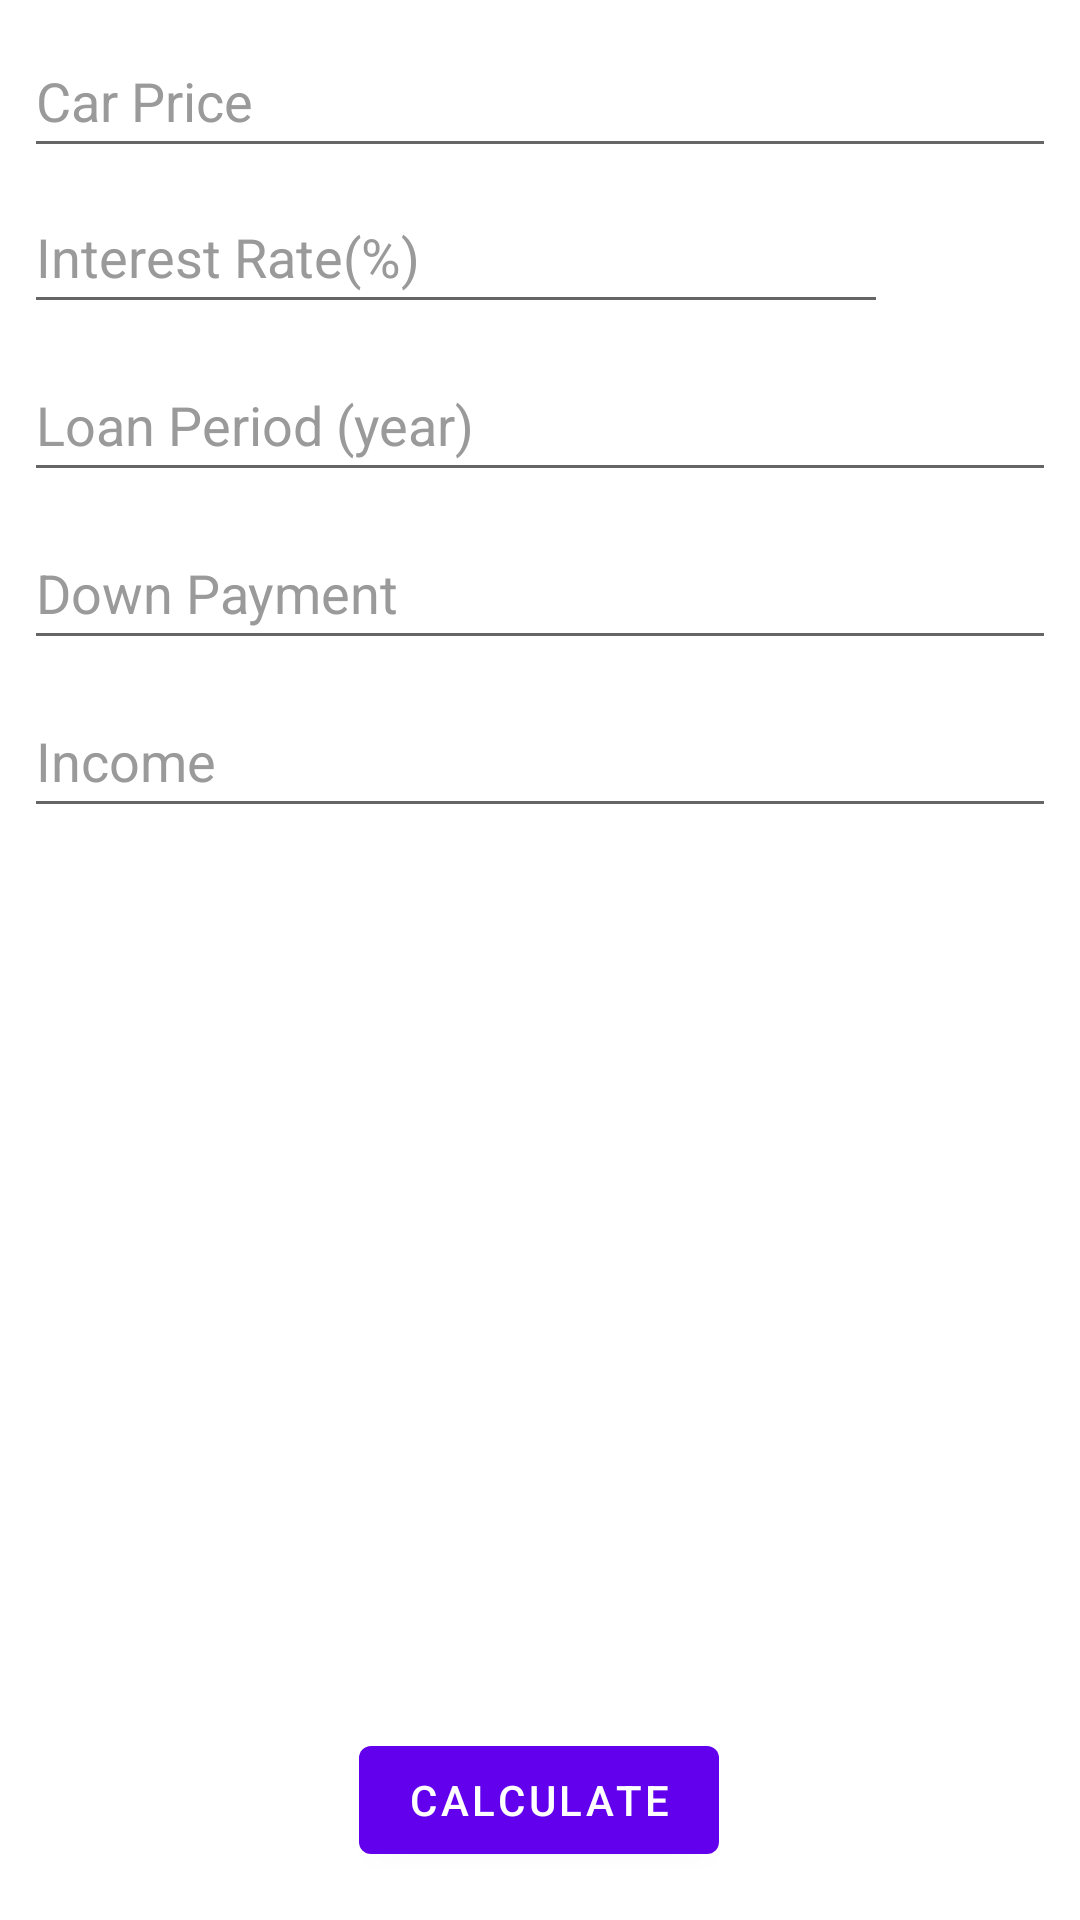

Layout XML and referenced resources for this Android screen:
<!-- AndroidManifest.xml: application theme Theme.Lab4CarLoan -->
<!-- res/layout/fragment_first.xml -->
<?xml version="1.0" encoding="utf-8"?>
<androidx.constraintlayout.widget.ConstraintLayout xmlns:android="http://schemas.android.com/apk/res/android"
    xmlns:app="http://schemas.android.com/apk/res-auto"
    xmlns:tools="http://schemas.android.com/tools"
    android:layout_width="match_parent"
    android:layout_height="match_parent"
    tools:context=".FirstFragment">

    <ImageView
        android:id="@+id/viewInterest"
        android:layout_width="48dp"
        android:layout_height="48dp"
        android:layout_marginEnd="8dp"
        app:layout_constraintBottom_toBottomOf="@+id/interestRate"
        app:layout_constraintEnd_toEndOf="parent"
        app:layout_constraintTop_toTopOf="@+id/interestRate"
        app:srcCompat="@drawable/ic_baseline_info_24" />

    <EditText
        android:id="@+id/carPrice"
        android:layout_width="0dp"
        android:layout_height="wrap_content"
        android:layout_marginStart="8dp"
        android:layout_marginTop="8dp"
        android:layout_marginEnd="8dp"
        android:ems="10"
        android:inputType="number"
        android:minHeight="48dp"
        android:text="@string/price"
        android:textColor="#9A9A9A"
        app:layout_constraintEnd_toEndOf="parent"
        app:layout_constraintStart_toStartOf="parent"
        app:layout_constraintTop_toTopOf="parent" />

    <EditText
        android:id="@+id/interestRate"
        android:layout_width="0dp"
        android:layout_height="wrap_content"
        android:layout_marginStart="8dp"
        android:layout_marginTop="4dp"
        android:layout_marginEnd="8dp"
        android:ems="10"
        android:inputType="number"
        android:minHeight="48dp"
        android:text="@string/rate"
        android:textColor="#9A9A9A"
        app:layout_constraintEnd_toStartOf="@+id/viewInterest"
        app:layout_constraintStart_toStartOf="parent"
        app:layout_constraintTop_toBottomOf="@+id/carPrice" />

    <EditText
        android:id="@+id/loan"
        android:layout_width="0dp"
        android:layout_height="wrap_content"
        android:layout_marginStart="8dp"
        android:layout_marginTop="8dp"
        android:layout_marginEnd="8dp"
        android:ems="10"
        android:inputType="number"
        android:minHeight="48dp"
        android:text="@string/loan"
        android:textColor="#9A9A9A"
        app:layout_constraintEnd_toEndOf="parent"
        app:layout_constraintStart_toStartOf="parent"
        app:layout_constraintTop_toBottomOf="@+id/interestRate" />

    <EditText
        android:id="@+id/downPayment"
        android:layout_width="0dp"
        android:layout_height="wrap_content"
        android:layout_marginStart="8dp"
        android:layout_marginTop="8dp"
        android:layout_marginEnd="8dp"
        android:ems="10"
        android:inputType="number"
        android:minHeight="48dp"
        android:text="@string/down_payment"
        android:textColor="#9A9A9A"
        app:layout_constraintEnd_toEndOf="parent"
        app:layout_constraintStart_toStartOf="parent"
        app:layout_constraintTop_toBottomOf="@+id/loan" />

    <EditText
        android:id="@+id/income"
        android:layout_width="0dp"
        android:layout_height="wrap_content"
        android:layout_marginStart="8dp"
        android:layout_marginTop="8dp"
        android:layout_marginEnd="8dp"
        android:ems="10"
        android:inputType="number"
        android:minHeight="48dp"
        android:text="@string/income"
        android:textColor="#9A9A9A"
        app:layout_constraintEnd_toEndOf="parent"
        app:layout_constraintStart_toStartOf="parent"
        app:layout_constraintTop_toBottomOf="@+id/downPayment" />

    <Button
        android:id="@+id/buttonCalculate"
        android:layout_width="wrap_content"
        android:layout_height="wrap_content"
        android:layout_marginBottom="16dp"
        android:text="@string/calculate"
        app:layout_constraintBottom_toBottomOf="parent"
        app:layout_constraintEnd_toEndOf="parent"
        app:layout_constraintHorizontal_bias="0.498"
        app:layout_constraintStart_toStartOf="parent" />
</androidx.constraintlayout.widget.ConstraintLayout>
<!-- resources referenced by this layout -->
<resources>
  <string name="calculate">Calculate</string>
  <string name="down_payment">Down Payment</string>
  <string name="income">Income</string>
  <string name="loan">Loan Period (year)</string>
  <string name="price">Car Price</string>
  <string name="rate">Interest Rate(%)</string>
  <style name="Theme.Lab4CarLoan" parent="Theme.MaterialComponents.DayNight.DarkActionBar">
          
          <item name="colorPrimary">@color/purple_500</item>
          <item name="colorPrimaryVariant">@color/purple_700</item>
          <item name="colorOnPrimary">@color/white</item>
          
          <item name="colorSecondary">@color/teal_200</item>
          <item name="colorSecondaryVariant">@color/teal_700</item>
          <item name="colorOnSecondary">@color/black</item>
          
          <item name="android:statusBarColor" tools:targetApi="l">?attr/colorPrimaryVariant</item>
          
      </style>
  <!-- not gathered from this repository: default colours our renderer supplied (Android Studio template values) -->
  <color name="purple_500">#FF6200EE</color>
  <color name="purple_700">#FF3700B3</color>
  <color name="teal_200">#FF03DAC5</color>
  <color name="teal_700">#FF018786</color>
  <color name="black">#FF000000</color>
  <color name="white">#FFFFFFFF</color>
</resources>
